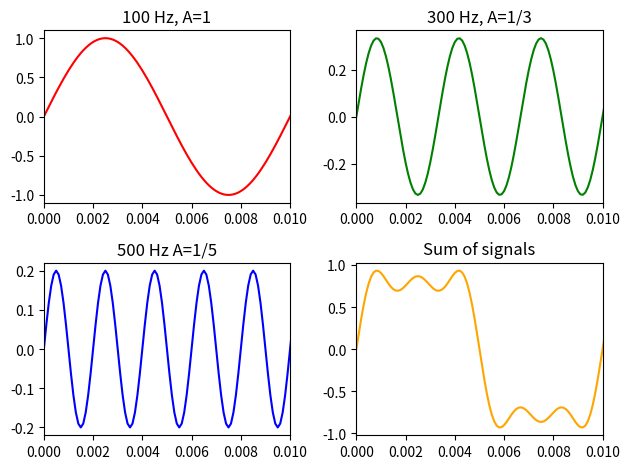

Reproduce this figure in Python.
import numpy as np
import matplotlib.pyplot as plt

fs = 10000 # sampling frequency
time = np.arange(0, 0.1, 1/fs)
amplitude = 1
if __name__=="__main__":
    fig, axs = plt.subplots(nrows=2, ncols=2)


    sine_100 = amplitude * np.sin(2*np.pi*100*time)
    sine_300 = (amplitude/3) * np.sin(2*np.pi*300*time)
    sine_500 = (amplitude/5) * np.sin(2*np.pi*500*time)

    sine_combi = sine_100 + sine_300 + sine_500

    axs[0,0].set_title("100 Hz, A=1")
    axs[0,0].plot(time, sine_100, color="red")
    axs[0,0].set_xlim(0,0.01) # zooming to 10ms
    
    axs[0,1].set_title("300 Hz, A=1/3")
    axs[0,1].plot(time, sine_300, color="green")
    axs[0,1].set_xlim(0, 0.01) # zooming to 10ms

    axs[1,0].set_title("500 Hz A=1/5")
    axs[1,0].plot(time, sine_500, color="blue")
    axs[1,0].set_xlim(0, 0.01) # zooming to 10ms

    axs[1,1].set_title("Sum of signals")
    axs[1,1].plot(time, sine_combi, color="orange")
    axs[1,1].set_xlim(0, 0.01) # zooming to 10ms

    plt.tight_layout()
    plt.show()
